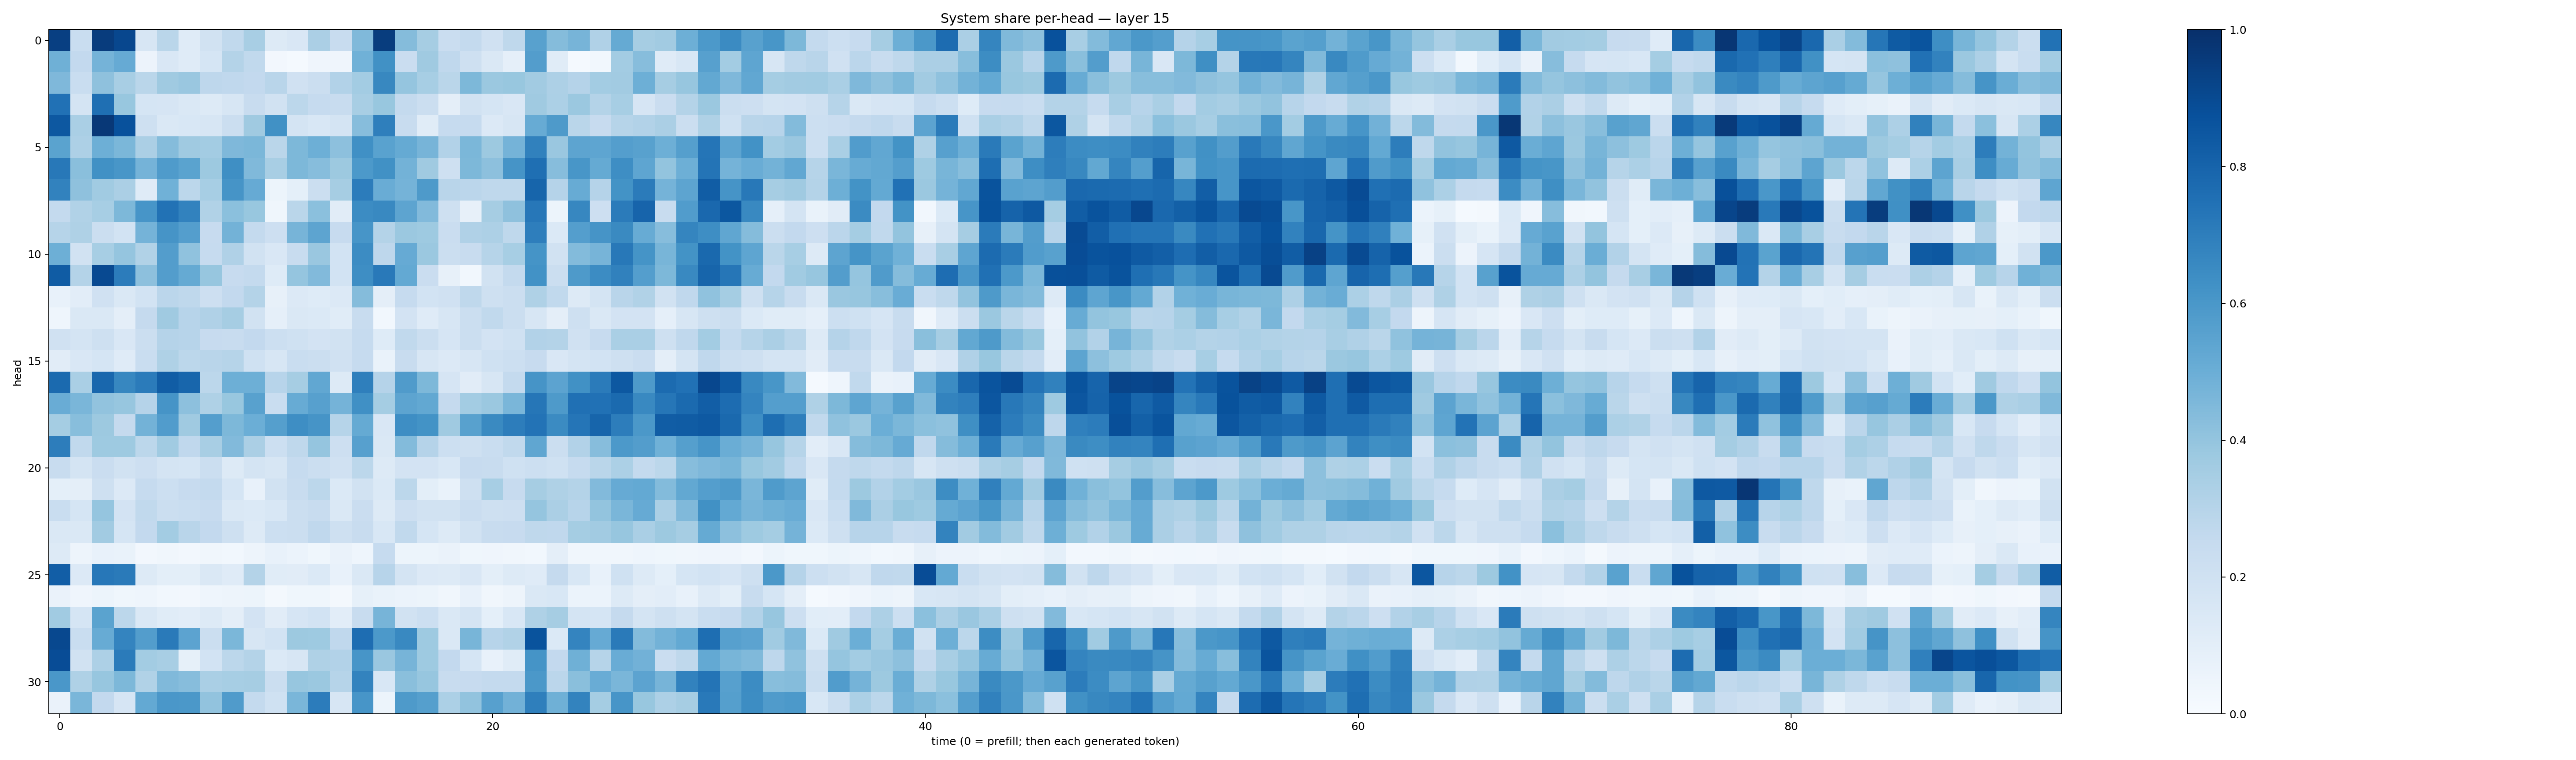

The table this chart was drawn from, first rows:
0.93941295, 0.23130995, 0.9529144, 0.9073772, 0.16060269, 0.28697342, 0.120249026, 0.1910566, 0.2620506, 0.3410648, 0.13176998, 0.15003486, 0.33272642, 0.2421106, 0.44901863, 0.9484579, 0.43375114, 0.3498333, 0.2268057, 0.25582492, 0.19903173, 0.26977018, 0.55679494, 0.4351696
0.4894, 0.2594, 0.4754, 0.5138, 0.05616, 0.1508, 0.1207, 0.1709, 0.3084, 0.2655, 0.02556, 0.01345, 0.04178, 0.04018, 0.4867, 0.627, 0.2268, 0.3675, 0.2664, 0.2032, 0.1426, 0.08965, 0.5726, 0.1153
0.453, 0.2335, 0.4105, 0.3399, 0.2858, 0.3682, 0.3857, 0.2736, 0.266, 0.2603, 0.2907, 0.1976, 0.2234, 0.3105, 0.3556, 0.6625, 0.3971, 0.3448, 0.2878, 0.4545, 0.3819, 0.3871, 0.3613, 0.3258
0.748, 0.173, 0.7552, 0.387, 0.1683, 0.1661, 0.1481, 0.1289, 0.1631, 0.2354, 0.1889, 0.2776, 0.2487, 0.2392, 0.3432, 0.3884, 0.2576, 0.2263, 0.09429, 0.1924, 0.1711, 0.1521, 0.3703, 0.331
0.8459, 0.3363, 0.968, 0.8726, 0.2037, 0.1417, 0.1544, 0.1597, 0.2238, 0.3686, 0.6257, 0.1756, 0.1531, 0.1729, 0.4326, 0.6923, 0.2372, 0.1171, 0.2478, 0.2496, 0.1335, 0.1593, 0.5098, 0.5872
0.5507, 0.3249, 0.496, 0.4605, 0.335, 0.4348, 0.3699, 0.3562, 0.453, 0.4601, 0.2885, 0.4536, 0.4923, 0.4146, 0.6321, 0.5523, 0.5195, 0.4706, 0.311, 0.4597, 0.3777, 0.473, 0.6875, 0.3864
0.7209, 0.4236, 0.6258, 0.6034, 0.4747, 0.5845, 0.5483, 0.3771, 0.6346, 0.4462, 0.3404, 0.4544, 0.4328, 0.3774, 0.5922, 0.6281, 0.4772, 0.3684, 0.2102, 0.457, 0.418, 0.6107, 0.7574, 0.4312
0.6826, 0.411, 0.3639, 0.3357, 0.1201, 0.4856, 0.2782, 0.345, 0.6131, 0.5156, 0.05207, 0.09246, 0.2224, 0.3507, 0.7038, 0.5073, 0.4754, 0.5869, 0.2903, 0.2824, 0.2704, 0.2696, 0.796, 0.3043
0.2565, 0.3154, 0.3457, 0.456, 0.6055, 0.7457, 0.6832, 0.3141, 0.4211, 0.3904, 0.03613, 0.2857, 0.4181, 0.1097, 0.6446, 0.6569, 0.5421, 0.4442, 0.2053, 0.07837, 0.351, 0.4135, 0.726, 0.05324
0.2978, 0.3233, 0.2259, 0.1856, 0.4761, 0.6126, 0.5669, 0.2457, 0.4766, 0.2542, 0.2124, 0.4701, 0.5393, 0.2442, 0.608, 0.306, 0.3817, 0.3713, 0.2284, 0.3188, 0.3259, 0.2699, 0.6967, 0.1372
0.4952, 0.1939, 0.3446, 0.3976, 0.313, 0.5716, 0.4096, 0.2474, 0.3177, 0.1895, 0.1497, 0.239, 0.3841, 0.187, 0.6456, 0.2759, 0.5125, 0.381, 0.2208, 0.2412, 0.2993, 0.3456, 0.6152, 0.1925
0.8308, 0.3055, 0.9015, 0.7043, 0.4176, 0.5721, 0.518, 0.3926, 0.2425, 0.2552, 0.1233, 0.3957, 0.4432, 0.1868, 0.6372, 0.7173, 0.5213, 0.2286, 0.08192, 0.02951, 0.1907, 0.2554, 0.6239, 0.2249
0.07138, 0.103, 0.1958, 0.1414, 0.1864, 0.2826, 0.2724, 0.2146, 0.2588, 0.3053, 0.07882, 0.1361, 0.1223, 0.133, 0.4371, 0.09548, 0.2491, 0.1844, 0.199, 0.2723, 0.2078, 0.2249, 0.3236, 0.2634
0.04492, 0.143, 0.1482, 0.09703, 0.2524, 0.3687, 0.2947, 0.317, 0.3482, 0.1905, 0.08797, 0.1409, 0.1378, 0.1138, 0.2396, 0.03012, 0.1803, 0.1192, 0.1597, 0.2193, 0.2633, 0.2234, 0.1602, 0.09582
0.1956, 0.1774, 0.2055, 0.1489, 0.2251, 0.3025, 0.2931, 0.246, 0.2376, 0.2597, 0.2172, 0.2, 0.1799, 0.1877, 0.2472, 0.1225, 0.2656, 0.2207, 0.1649, 0.2237, 0.1826, 0.201, 0.3104, 0.3071
0.1098, 0.1499, 0.1681, 0.1206, 0.2327, 0.3223, 0.2809, 0.2927, 0.2985, 0.2008, 0.1575, 0.2331, 0.2242, 0.1978, 0.2491, 0.06688, 0.2356, 0.1596, 0.1353, 0.158, 0.2004, 0.2163, 0.2452, 0.1486
0.7744, 0.3384, 0.7879, 0.6664, 0.7093, 0.8249, 0.7916, 0.2779, 0.4935, 0.4953, 0.2967, 0.3491, 0.5301, 0.1294, 0.6935, 0.3022, 0.5797, 0.4545, 0.1661, 0.1103, 0.163, 0.2546, 0.6116, 0.5455
0.5073, 0.4609, 0.4029, 0.3908, 0.3036, 0.6119, 0.4152, 0.3217, 0.3873, 0.5552, 0.2319, 0.5106, 0.5607, 0.4761, 0.6313, 0.3536, 0.5418, 0.5263, 0.2506, 0.3572, 0.3806, 0.4621, 0.7289, 0.5867
0.352, 0.4278, 0.3764, 0.251, 0.4791, 0.5779, 0.3706, 0.5693, 0.4542, 0.4998, 0.5653, 0.6385, 0.6097, 0.2976, 0.5158, 0.1512, 0.638, 0.6194, 0.3674, 0.5566, 0.6557, 0.703, 0.7388, 0.6498
0.7009, 0.2624, 0.3732, 0.374, 0.278, 0.3665, 0.2671, 0.3413, 0.442, 0.3331, 0.217, 0.27, 0.3948, 0.2147, 0.5618, 0.1434, 0.4402, 0.3039, 0.2173, 0.2072, 0.2325, 0.262, 0.5325, 0.2195
0.2346, 0.1722, 0.2284, 0.1893, 0.2146, 0.1782, 0.1697, 0.2239, 0.1294, 0.1762, 0.1599, 0.2477, 0.2207, 0.1954, 0.2806, 0.1283, 0.1804, 0.181, 0.1534, 0.2457, 0.2403, 0.2029, 0.2169, 0.2017
0.09197, 0.09446, 0.2085, 0.135, 0.2481, 0.2178, 0.243, 0.254, 0.1685, 0.07322, 0.1942, 0.241, 0.2812, 0.1385, 0.192, 0.1377, 0.2807, 0.09782, 0.07019, 0.2065, 0.3467, 0.2435, 0.3487, 0.3226
0.2325, 0.1688, 0.3977, 0.1826, 0.2628, 0.2222, 0.2333, 0.2433, 0.1447, 0.1383, 0.155, 0.2232, 0.2399, 0.1426, 0.2279, 0.1318, 0.2112, 0.1928, 0.1923, 0.2269, 0.2066, 0.2132, 0.3952, 0.3332
0.144, 0.1446, 0.363, 0.1681, 0.2608, 0.3588, 0.2893, 0.2606, 0.2032, 0.1313, 0.216, 0.2195, 0.269, 0.207, 0.2413, 0.153, 0.2643, 0.168, 0.1265, 0.1929, 0.2392, 0.2446, 0.272, 0.2672
0.1319, 0.04932, 0.07044, 0.06914, 0.02582, 0.034, 0.02368, 0.03405, 0.02845, 0.05021, 0.07438, 0.05973, 0.03787, 0.06332, 0.04557, 0.2497, 0.05157, 0.05247, 0.06321, 0.03742, 0.04186, 0.03214, 0.02892, 0.09709
0.8226, 0.1365, 0.7256, 0.711, 0.1303, 0.1011, 0.1003, 0.1476, 0.1192, 0.3071, 0.1168, 0.1121, 0.1385, 0.07092, 0.1462, 0.2952, 0.1731, 0.1346, 0.1273, 0.151, 0.09794, 0.1315, 0.1202, 0.2523
0.06638, 0.04256, 0.05329, 0.03779, 0.04658, 0.02858, 0.02516, 0.04482, 0.04914, 0.05127, 0.01971, 0.03785, 0.03831, 0.02066, 0.08536, 0.06791, 0.06001, 0.05316, 0.03219, 0.07352, 0.03241, 0.04729, 0.147, 0.1548
0.366, 0.1704, 0.5498, 0.2809, 0.1473, 0.1143, 0.1046, 0.1275, 0.09484, 0.1801, 0.1132, 0.1646, 0.1864, 0.1016, 0.238, 0.472, 0.1914, 0.2157, 0.1415, 0.1765, 0.09045, 0.1525, 0.3227, 0.3487
0.9028, 0.2324, 0.5079, 0.6732, 0.5737, 0.7143, 0.5434, 0.2192, 0.4576, 0.1567, 0.1847, 0.3784, 0.3741, 0.2689, 0.7628, 0.5899, 0.6591, 0.3712, 0.1471, 0.4649, 0.2941, 0.3132, 0.8659, 0.1376
0.8879, 0.1914, 0.3258, 0.7089, 0.3572, 0.3427, 0.08409, 0.1851, 0.2806, 0.3066, 0.1382, 0.1602, 0.3238, 0.3088, 0.6073, 0.3833, 0.4698, 0.3719, 0.2604, 0.1714, 0.07489, 0.1157, 0.6136, 0.2602
0.599, 0.3217, 0.3932, 0.457, 0.3132, 0.4455, 0.4329, 0.3391, 0.3441, 0.3505, 0.2263, 0.3945, 0.3818, 0.3004, 0.6784, 0.1534, 0.4238, 0.3928, 0.2357, 0.2445, 0.2544, 0.257, 0.5965, 0.2824
0.06254, 0.4633, 0.2599, 0.1645, 0.5207, 0.6007, 0.5942, 0.4051, 0.5794, 0.2544, 0.2016, 0.4645, 0.7033, 0.1617, 0.6085, 0.05192, 0.5894, 0.5638, 0.3292, 0.4031, 0.5593, 0.4816, 0.6928, 0.4885
